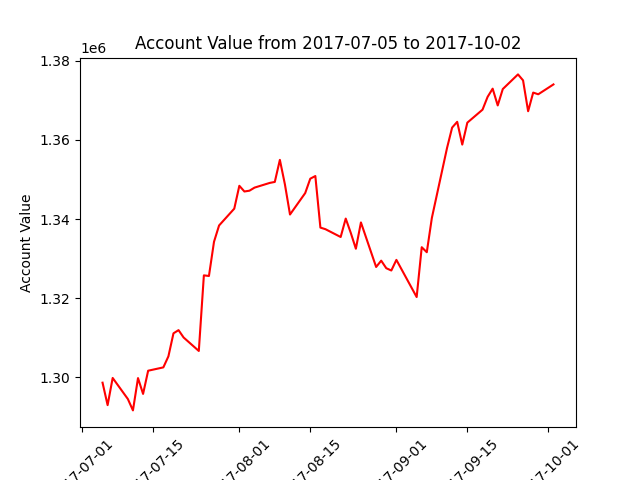

The data file committed next to this chart (first rows):
datadate, account_value
20170705, 1298678
20170706, 1293002
20170707, 1299871
20170710, 1294546
20170711, 1291674
20170712, 1299839
20170713, 1295842
20170714, 1301702
20170717, 1302544
20170718, 1305334
20170719, 1311151
20170720, 1311955
20170721, 1310096
20170724, 1306693
20170725, 1325799
20170726, 1325639
20170727, 1334281
20170728, 1338401
20170731, 1342652
20170801, 1348428
20170802, 1346988
20170803, 1347191
20170804, 1347967
20170807, 1349155
20170808, 1349406
20170809, 1354981
20170810, 1348754
20170811, 1341169
20170814, 1346588
20170815, 1350221
20170816, 1350894
20170817, 1337866
20170818, 1337461
20170821, 1335487
20170822, 1340143
20170823, 1336517
20170824, 1332523
20170825, 1339170
20170828, 1327912
20170829, 1329510
20170830, 1327604
20170831, 1327024
20170901, 1329708
20170905, 1320318
20170906, 1332911
20170907, 1331640
20170908, 1340311
20170911, 1358013
20170912, 1363133
20170913, 1364594
20170914, 1358839
20170915, 1364382
20170918, 1367662
20170919, 1370890
20170920, 1372971
20170921, 1368735
20170922, 1372875
20170925, 1376575
20170926, 1375068
20170927, 1367270
... 3 more rows
